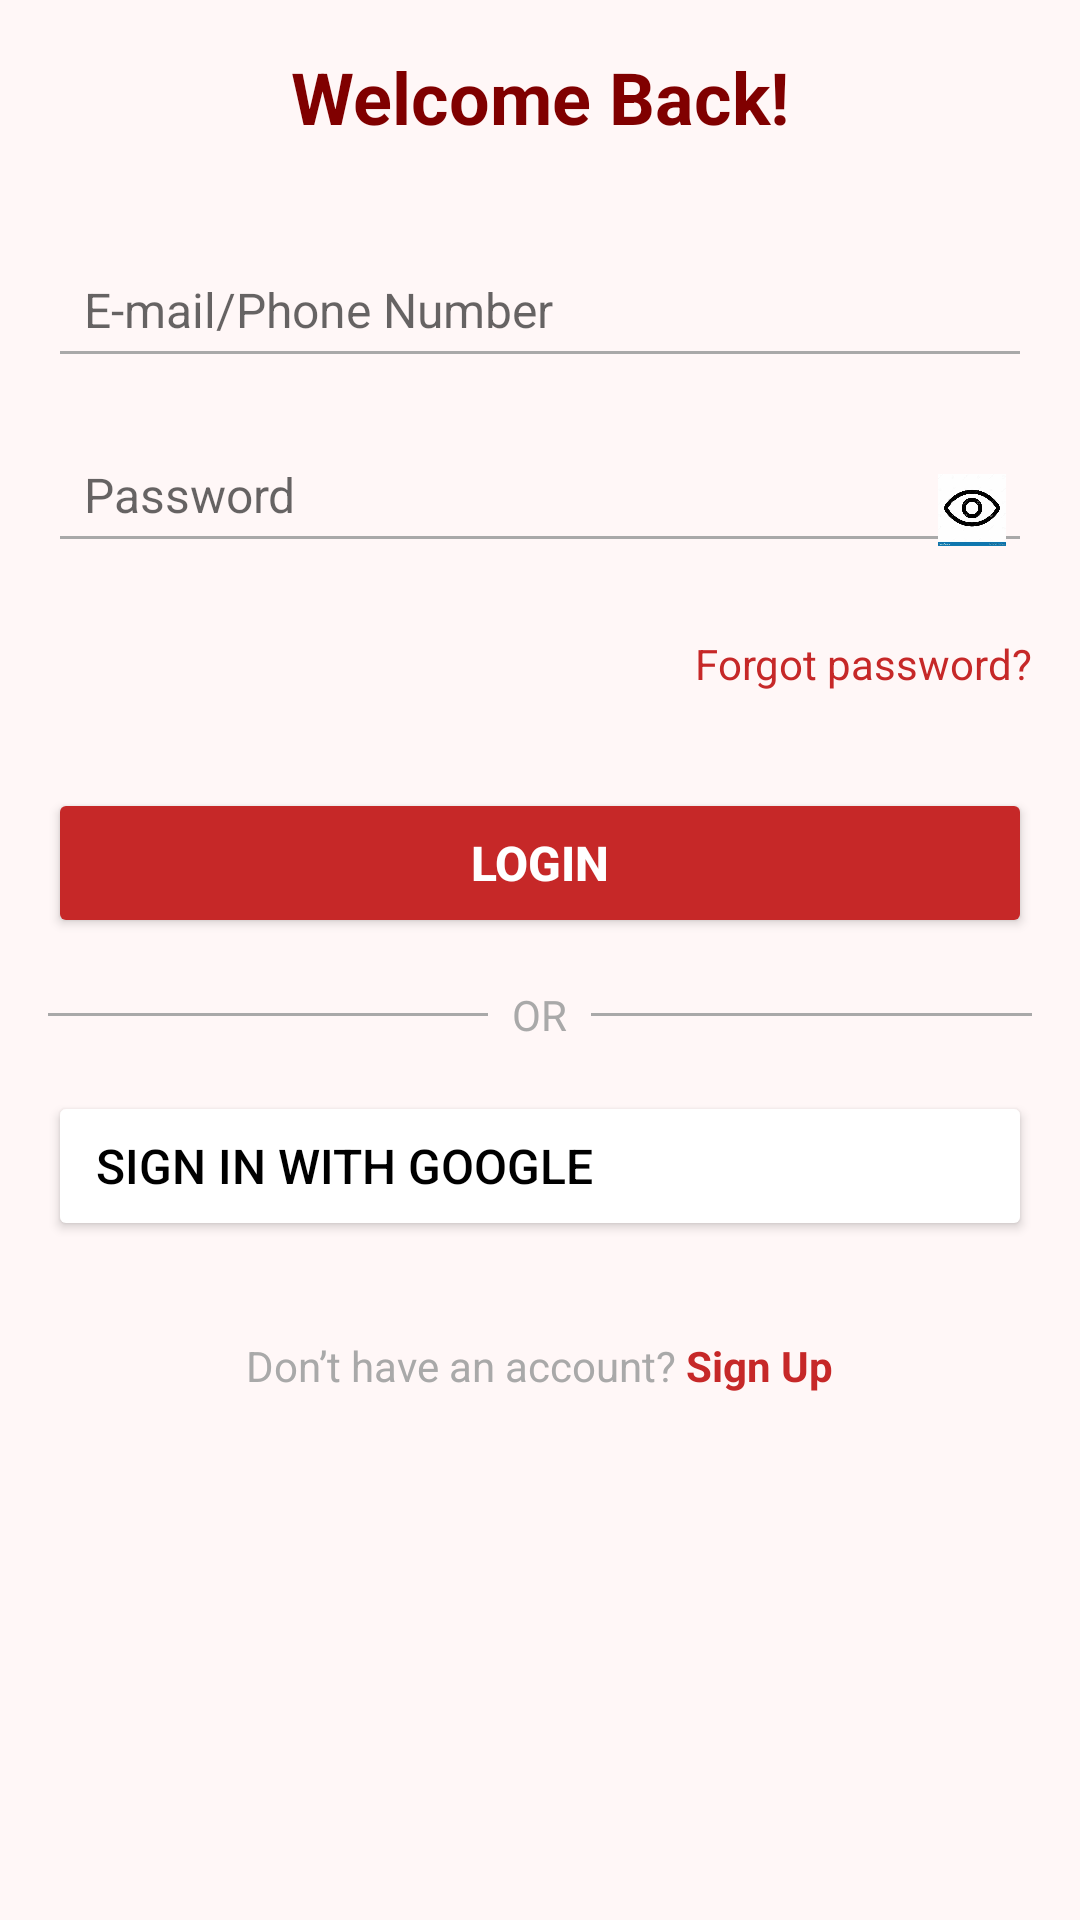

Produce the Android XML layout that renders to this screen, including the resource entries it uses.
<!-- AndroidManifest.xml: application theme Theme.BloodDonate -->
<!-- res/layout/activity_login.xml -->
<?xml version="1.0" encoding="utf-8"?>
<ScrollView
    xmlns:android="http://schemas.android.com/apk/res/android"
    android:layout_width="match_parent"
    android:layout_height="match_parent"
    android:background="#FFF7F7"
    android:padding="16dp">

    <LinearLayout
        android:layout_width="match_parent"
        android:layout_height="wrap_content"
        android:orientation="vertical"
        android:gravity="center_horizontal">

        
        <TextView
            android:id="@+id/title"
            android:layout_width="wrap_content"
            android:layout_height="wrap_content"
            android:text="Welcome Back!"
            android:textColor="#800000"
            android:textSize="24sp"
            android:textStyle="bold"
            android:layout_marginBottom="32dp" />

        
        <EditText
            android:id="@+id/email_phone_input"
            android:layout_width="match_parent"
            android:layout_height="wrap_content"
            android:hint="E-mail/Phone Number"
            android:inputType="textEmailAddress"
            android:padding="12dp"
            android:backgroundTint="#A9A9A9"
            android:textSize="16sp"
            android:layout_marginBottom="16dp" />

        
        <RelativeLayout
            android:layout_width="match_parent"
            android:layout_height="wrap_content"
            android:layout_marginBottom="16dp">

            <EditText
                android:id="@+id/password_input"
                android:layout_width="match_parent"
                android:layout_height="wrap_content"
                android:hint="Password"
                android:inputType="textPassword"
                android:padding="12dp"
                android:backgroundTint="#A9A9A9"
                android:textSize="16sp"
                android:layout_marginBottom="8dp" />

            <ImageView
                android:id="@+id/password_visibility_toggle"
                android:layout_width="24dp"
                android:layout_height="24dp"
                android:layout_alignParentEnd="true"
                android:layout_marginEnd="8dp"
                android:layout_marginTop="16dp"
                android:src="@drawable/ic_visibility"
                android:contentDescription="Toggle password visibility" />
        </RelativeLayout>

        
        <TextView
            android:id="@+id/forgot_password"
            android:layout_width="wrap_content"
            android:layout_height="wrap_content"
            android:text="Forgot password?"
            android:textColor="#C62828"
            android:textSize="14sp"
            android:layout_gravity="end"
            android:layout_marginBottom="32dp" />

        
        <Button
            android:id="@+id/login_button"
            android:layout_width="match_parent"
            android:layout_height="50dp"
            android:backgroundTint="#C62828"
            android:text="Login"
            android:textColor="#FFFFFF"
            android:textStyle="bold"
            android:textSize="16sp"
            android:layout_marginBottom="16dp" />

        
        <LinearLayout
            android:layout_width="match_parent"
            android:layout_height="wrap_content"
            android:orientation="horizontal"
            android:gravity="center"
            android:layout_marginBottom="16dp">

            <View
                android:layout_width="0dp"
                android:layout_height="1dp"
                android:layout_weight="1"
                android:background="#A9A9A9" />

            <TextView
                android:layout_width="wrap_content"
                android:layout_height="wrap_content"
                android:layout_marginHorizontal="8dp"
                android:text="OR"
                android:textColor="#A9A9A9"
                android:textSize="14sp" />

            <View
                android:layout_width="0dp"
                android:layout_height="1dp"
                android:layout_weight="1"
                android:background="#A9A9A9" />
        </LinearLayout>

        
        <Button
            android:id="@+id/google_sign_in_button"
            android:layout_width="match_parent"
            android:layout_height="50dp"
            android:backgroundTint="#FFFFFF"
            android:text="Sign in with Google"
            android:textColor="#000000"
            android:textSize="16sp"
            android:drawableStart="@drawable/google_logo"
            android:drawablePadding="8dp"
            android:gravity="center_vertical"
            android:elevation="4dp"
            android:paddingStart="16dp"
            android:paddingEnd="16dp"
            android:fontFamily="sans-serif-medium"
            android:layout_marginBottom="32dp" />

        
        <LinearLayout
            android:layout_width="match_parent"
            android:layout_height="wrap_content"
            android:gravity="center"
            android:orientation="horizontal">

            <TextView
                android:layout_width="wrap_content"
                android:layout_height="wrap_content"
                android:text="Don’t have an account?"
                android:textColor="#A9A9A9"
                android:textSize="14sp" />

            <TextView
                android:id="@+id/sign_up"
                android:layout_width="wrap_content"
                android:layout_height="wrap_content"
                android:text=" Sign Up"
                android:textColor="#C62828"
                android:textStyle="bold"
                android:textSize="14sp" />
        </LinearLayout>
    </LinearLayout>
</ScrollView>
<!-- resources referenced by this layout -->
<resources>
  <!-- drawable ic_visibility: jpeg bitmap (drawable, 17457 bytes) -->
  <style name="Theme.BloodDonate" parent="Theme.MaterialComponents.DayNight.NoActionBar">
          
          <item name="colorPrimary">@color/purple_500</item>
          <item name="colorPrimaryVariant">@color/purple_700</item>
          <item name="colorOnPrimary">@color/white</item>
          
          <item name="colorSecondary">@color/teal_200</item>
          <item name="colorSecondaryVariant">@color/teal_700</item>
          <item name="colorOnSecondary">@color/black</item>
          
          <item name="android:statusBarColor">?attr/colorPrimaryVariant</item>
          
      </style>
  <!-- not gathered from this repository: default colours our renderer supplied (Android Studio template values) -->
  <color name="purple_500">#FF6200EE</color>
  <color name="purple_700">#FF3700B3</color>
  <color name="teal_200">#FF03DAC5</color>
  <color name="teal_700">#FF018786</color>
  <color name="black">#FF000000</color>
  <color name="white">#FFFFFFFF</color>
</resources>
